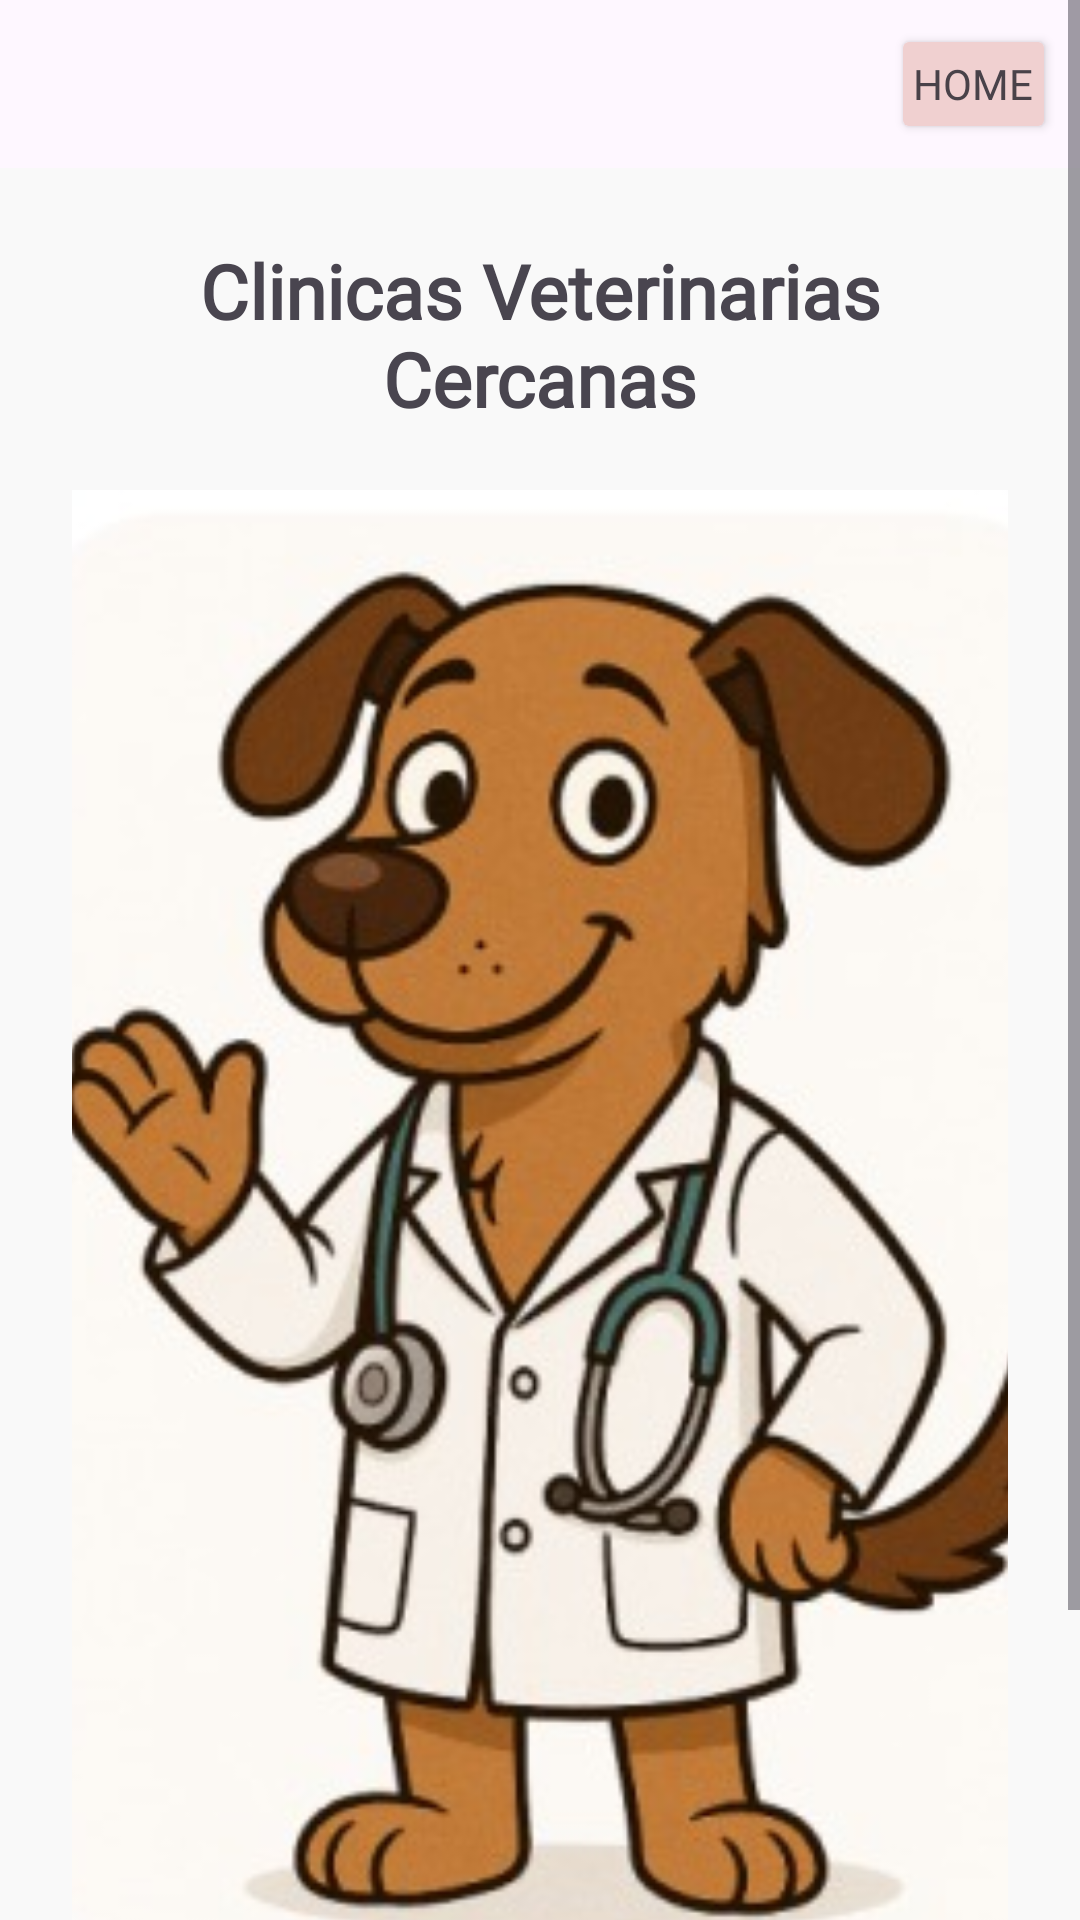

This screen was rendered from an Android layout file. Write that file and the resources it references.
<!-- AndroidManifest.xml: application theme Theme.PetMonitor -->
<!-- res/layout/activity_veterinarios1.xml -->
<?xml version="1.0" encoding="utf-8"?>
<ScrollView xmlns:android="http://schemas.android.com/apk/res/android"
    android:layout_width="match_parent"
    android:layout_height="match_parent"
    android:fillViewport="true">

    <RelativeLayout
        android:layout_width="match_parent"
        android:layout_height="wrap_content">

        <Button
            android:id="@+id/btnHome"
            android:layout_width="55dp"
            android:layout_height="40dp"
            android:text="Home"
            android:textSize="14dp"
            android:layout_alignParentRight="true"
            android:layout_alignParentTop="true"
            android:backgroundTint="#F0D0D0"
            android:fontFamily="@font/titulos"
            android:textColor="#494249"
            android:layout_margin="8dp"
            android:padding="6dp"/>

        <LinearLayout
            android:id="@+id/layoutSafeZone"
            android:layout_width="match_parent"
            android:layout_height="wrap_content"
            android:orientation="vertical"
            android:padding="24dp"
            android:gravity="center_horizontal"
            android:layout_below="@id/btnHome"
            android:background="#F9F9F9">

            <TextView
                android:layout_width="match_parent"
                android:layout_height="wrap_content"
                android:text="Clinicas Veterinarias Cercanas"
                android:textSize="25dp"
                android:layout_marginBottom="50dp"
                android:fontFamily="@font/titulos"
                android:gravity="center"
                android:textStyle="bold" />

            <com.google.android.material.imageview.ShapeableImageView
                android:id="@+id/Veterinarios"
                android:layout_width="351dp"
                android:layout_height="500dp"
                android:src="@drawable/perro"
                android:scaleType="centerCrop"
                android:layout_marginBottom="16dp"
                android:layout_marginTop="-30dp" />

            <Button
                android:id="@+id/btnVerMapa"
                android:layout_width="200dp"
                android:layout_height="wrap_content"
                android:text="Ver mapa"
                android:layout_marginTop="12dp"
                android:fontFamily="@font/titulos"
                android:layout_gravity="center_horizontal"
                android:backgroundTint="#75DC5E"
                android:textColor="#FFFFFF" />

        </LinearLayout>

    </RelativeLayout>
</ScrollView>
<!-- resources referenced by this layout -->
<resources>
  <!-- drawable perro: jpg bitmap (drawable, 29334 bytes) -->
  <style name="Theme.PetMonitor" parent="Base.Theme.PetMonitor" />
  <style name="Base.Theme.PetMonitor" parent="Theme.Material3.DayNight.NoActionBar">
          
          
      </style>
</resources>
